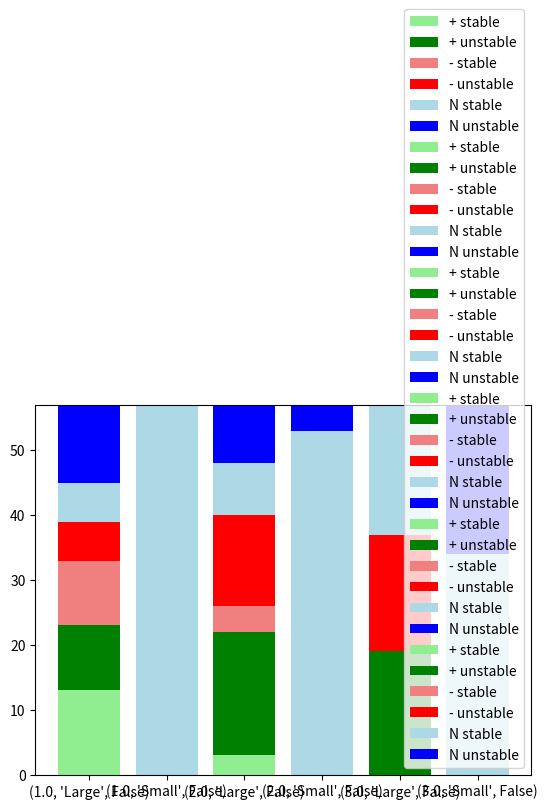

Reproduce this figure in Python.
import matplotlib.pyplot as plt

data = {"(1.0, 'Large', False)": {'+ stable': 13, '+ unstable': 10, '- stable': 10, '- unstable': 6, 'N stable': 6, 'N unstable': 12}, 
        "(1.0, 'Small', False)": {'+ stable': 0, '+ unstable': 0, '- stable': 0, '- unstable': 0, 'N stable': 57, 'N unstable': 0}, 
        "(2.0, 'Large', False)": {'+ stable': 3, '+ unstable': 19, '- stable': 4, '- unstable': 14, 'N stable': 8, 'N unstable': 9}, 
        "(2.0, 'Small', False)": {'+ stable': 0, '+ unstable': 0, '- stable': 0, '- unstable': 0, 'N stable': 53, 'N unstable': 4}, 
        "(3.0, 'Large', False)": {'+ stable': 0, '+ unstable': 19, '- stable': 0, '- unstable': 18, 'N stable': 20, 'N unstable': 0}, 
        "(3.0, 'Small', False)": {'+ stable': 0, '+ unstable': 0, '- stable': 0, '- unstable': 0, 'N stable': 34, 'N unstable': 23}}

x = list(data.keys())

fig, ax = plt.subplots()

# Create a list to store the bottom values for each bar
bottoms = [0] * len(x)

for i, (key, val) in enumerate(data.items()):
    ax.bar(x[i], val['+ stable'], label='+ stable', color='lightgreen')
    bottoms[i] += val['+ stable']
    ax.bar(x[i], val['+ unstable'], bottom=bottoms[i], label='+ unstable', color='green')
    bottoms[i] += val['+ unstable']
    ax.bar(x[i], val['- stable'], bottom=bottoms[i], label='- stable', color='lightcoral')
    bottoms[i] += val['- stable']
    ax.bar(x[i], val['- unstable'], bottom=bottoms[i], label='- unstable', color='red')
    bottoms[i] += val['- unstable']
    ax.bar(x[i], val['N stable'], bottom=bottoms[i], label='N stable', color='lightblue')
    bottoms[i] += val['N stable']
    ax.bar(x[i], val['N unstable'], bottom=bottoms[i], label='N unstable', color='blue')

ax.legend()
plt.show()